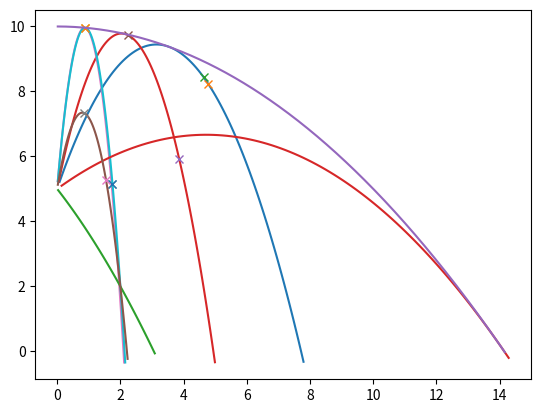

Python code for this plot:
import matplotlib.pyplot as plt
import math

g = 10
fractions=100
h=5

def yfromx(theta,g,x,h):
    return round(x*math.tan(theta)-(g*x**2)/(2*u**2*math.cos(theta)**2)+h,5)
def thetaFromU(u,X,Y):
    a=g*X**2/(2*u**2)
    b=-X
    c=Y-h+((g*X**2)/(2*u**2))
    return (math.atan((-b+math.sqrt(b**2-4*a*c))/(2*a)),
            math.atan((-b-math.sqrt(b**2-4*a*c))/(2*a)))

def z_func(z):
    return 0.5*math.log(abs(math.sqrt(1+z**2)+z))+0.5*z*math.sqrt(1+z**2)

def distance(theta, u, g, r):
    a = (u**2)/(g*(1+(math.tan(theta))**2))
    b = math.tan(theta)
    c = math.tan(theta)-g*r*(1+(math.tan(theta))**2)/(u**2)
    return a*( z_func(b)-z_func(c))


def line(theta,u):
    data=[]
    y=h
    x=0
    rng = ((u*math.sin(theta)+math.sqrt(2*h*g+(u*math.sin(theta))**2))/g)*u*math.cos(theta)
    while y >= 0:
        x+=(rng/fractions)
        y = yfromx(theta,g,x,h)
        data.append((x,y))
    outval={"Theta (rad)":theta,
            "Theta (deg)":math.degrees(theta),
            "U":u,
            "VX":math.cos(theta)*u,
            "VY":math.sin(theta)*u, 
            "ToF": rng/(u*math.cos(theta)),
            "Range": rng,
            "Distance": distance(theta,u,g,rng)}
    plt.plot([i[0] for i in data],[i[1] for i in data])
    [print(i,round(outval[i],3)) for i in outval]
    if theta >= math.asin(2*math.sqrt(2)/3):
        times=(((3*u)/(2*g))*(math.sin(theta)+math.sqrt(math.sin(theta)**2-(8/9))),
               ((3*u)/(2*g))*(math.sin(theta)-math.sqrt(math.sin(theta)**2-(8/9))))
        for t in times:
            print(t)
            x=u*t*math.cos(theta)
            y=yfromx(theta,g,x,h)
            plt.plot(x,y,marker="x")
            print("Turning point t/rng:",round(x,3),round(y,3))
def bound(u):
    y=h
    x=0
    data=[]
    while y>=0:
        x+=0.02
        y=(u**2/(2*g))-((g*x**2)/(2*u**2))+h
        data.append((x,y))
    plt.plot([i[0] for i in data],[i[1] for i in data])
X = 2
Y = 2
u=10
theta=math.radians(70.55)
line(theta,u)
theta=math.radians(78)
line(theta,u)
theta=math.radians(85)
line(theta,u)
theta = thetaFromU(u,X,Y)
line(theta[0],u) # high ball
line(theta[1],u) # low ball
theta = math.asin(1/(math.sqrt(2+((2*g*h)/u**2))))
line(theta,u)
bound(u)
u = math.sqrt(g)*math.sqrt(Y+math.sqrt(X**2+Y**2)) # minimum u
theta = thetaFromU(u,X,Y)
line(theta[0],u)
plt.show()